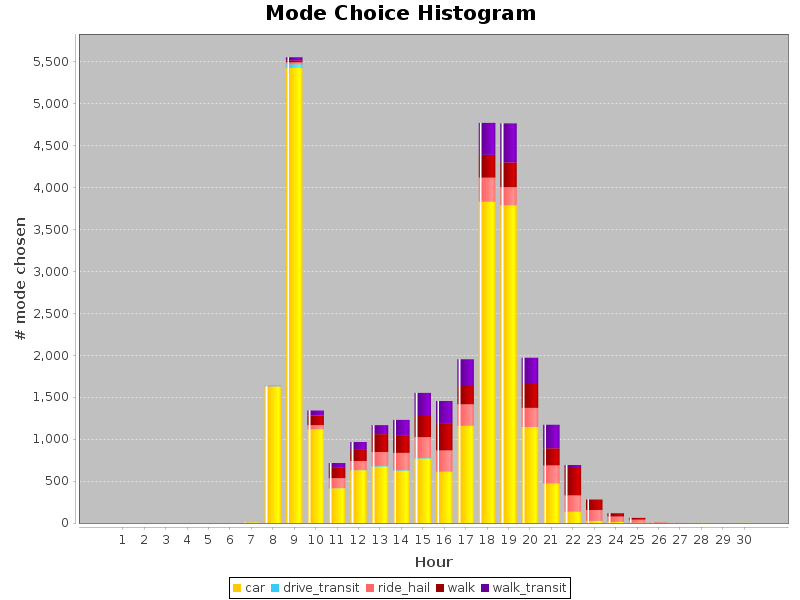

The file beside this chart, header and first rows:
Modes, Bin_0, Bin_1, Bin_2, Bin_3, Bin_4, Bin_5, Bin_6, Bin_7, Bin_8, Bin_9, Bin_10, Bin_11, Bin_12, Bin_13, Bin_14, Bin_15, Bin_16, Bin_17, Bin_18, Bin_19, Bin_20, Bin_21, Bin_22
car, 0, 0, 0, 0, 0, 0, 6, 1628, 5428, 1118, 414, 630, 674, 624, 770, 613, 1159, 3830, 3789, 1146, 472, 134, 25
drive_transit, 0, 0, 0, 0, 0, 0, 0, 3, 43, 2, 2, 1, 8, 5, 5, 1, 2, 7, 5, 0, 1, 3, 0
ride_hail, 0, 0, 0, 0, 0, 0, 0, 3, 26, 48, 119, 109, 165, 207, 249, 253, 255, 284, 213, 227, 214, 192, 130
walk, 0, 0, 0, 0, 0, 0, 0, 2, 22, 115, 122, 142, 214, 213, 253, 324, 230, 271, 296, 286, 205, 339, 125
walk_transit, 0, 0, 0, 0, 0, 0, 0, 0, 37, 59, 59, 84, 106, 182, 275, 264, 307, 382, 464, 313, 280, 24, 0
